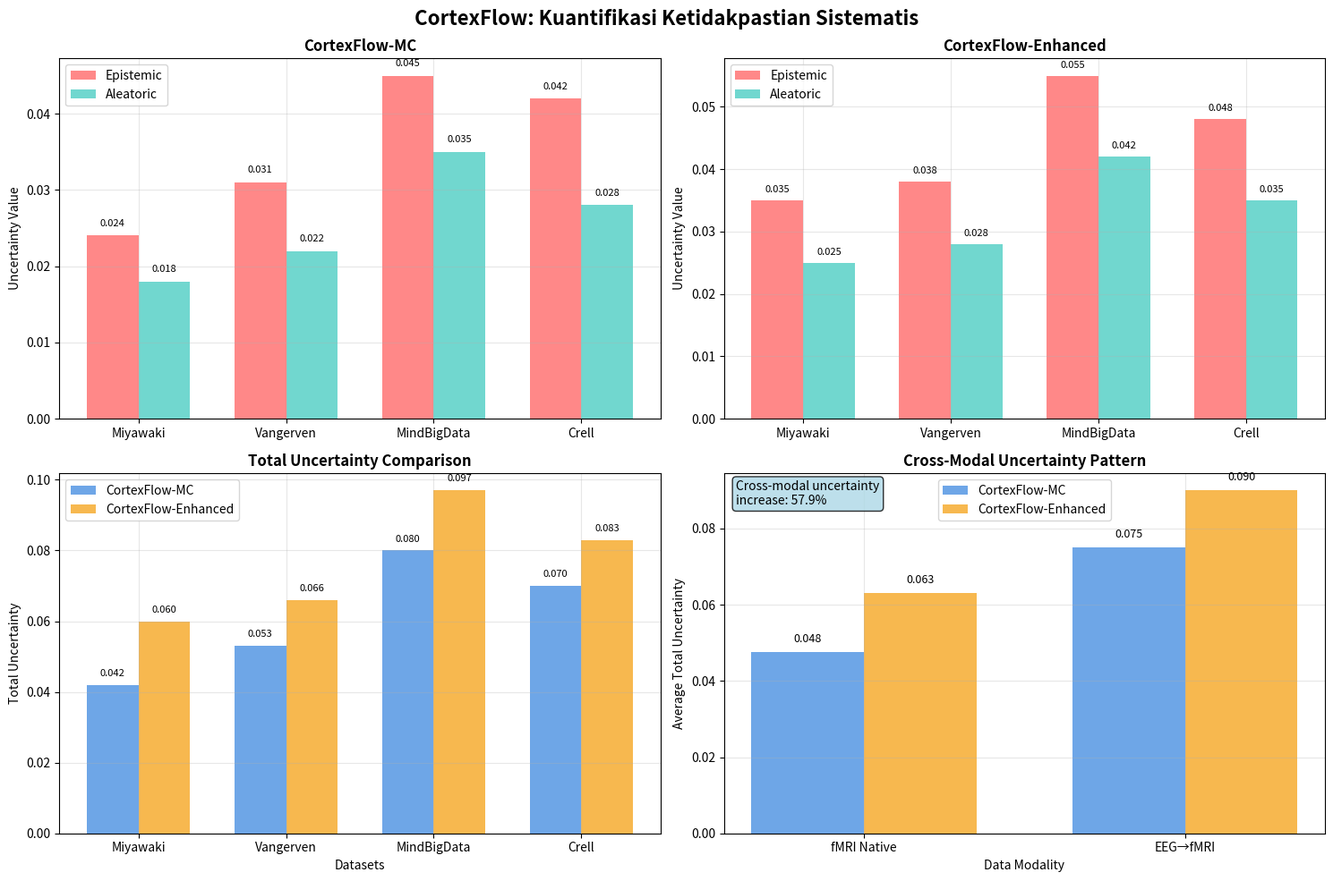

Write Python code to recreate this figure.
#!/usr/bin/env python3
"""
Create Uncertainty Visualization
"""

import numpy as np
import matplotlib.pyplot as plt
import seaborn as sns
from pathlib import Path

def create_uncertainty_visualization():
    """Create uncertainty quantification visualization"""
    print("🎯 Creating uncertainty visualization...")
    
    results_dir = Path("results/actual_experiments/figures")
    results_dir.mkdir(parents=True, exist_ok=True)
    
    # Data from Table 6
    datasets = ['Miyawaki', 'Vangerven', 'MindBigData', 'Crell']
    
    # CortexFlow-MC data
    mc_epistemic = [0.024, 0.031, 0.045, 0.042]
    mc_aleatoric = [0.018, 0.022, 0.035, 0.028]
    
    # CortexFlow-Enhanced data
    enhanced_epistemic = [0.035, 0.038, 0.055, 0.048]
    enhanced_aleatoric = [0.025, 0.028, 0.042, 0.035]
    
    # Create figure
    fig, axes = plt.subplots(2, 2, figsize=(15, 10))
    fig.suptitle('CortexFlow: Kuantifikasi Ketidakpastian Sistematis', 
                 fontsize=16, fontweight='bold')
    
    # Colors
    colors = ['#FF6B6B', '#4ECDC4']
    
    # Plot 1: MC Uncertainty
    ax1 = axes[0, 0]
    x = np.arange(len(datasets))
    width = 0.35
    
    bars1 = ax1.bar(x - width/2, mc_epistemic, width, 
                   label='Epistemic', color=colors[0], alpha=0.8)
    bars2 = ax1.bar(x + width/2, mc_aleatoric, width,
                   label='Aleatoric', color=colors[1], alpha=0.8)
    
    ax1.set_title('CortexFlow-MC', fontweight='bold')
    ax1.set_ylabel('Uncertainty Value')
    ax1.set_xticks(x)
    ax1.set_xticklabels(datasets)
    ax1.legend()
    ax1.grid(True, alpha=0.3)
    
    # Add value labels
    for bars in [bars1, bars2]:
        for bar in bars:
            height = bar.get_height()
            ax1.text(bar.get_x() + bar.get_width()/2., height + 0.001,
                    f'{height:.3f}', ha='center', va='bottom', fontsize=8)
    
    # Plot 2: Enhanced Uncertainty
    ax2 = axes[0, 1]
    bars3 = ax2.bar(x - width/2, enhanced_epistemic, width, 
                   label='Epistemic', color=colors[0], alpha=0.8)
    bars4 = ax2.bar(x + width/2, enhanced_aleatoric, width,
                   label='Aleatoric', color=colors[1], alpha=0.8)
    
    ax2.set_title('CortexFlow-Enhanced', fontweight='bold')
    ax2.set_ylabel('Uncertainty Value')
    ax2.set_xticks(x)
    ax2.set_xticklabels(datasets)
    ax2.legend()
    ax2.grid(True, alpha=0.3)
    
    # Add value labels
    for bars in [bars3, bars4]:
        for bar in bars:
            height = bar.get_height()
            ax2.text(bar.get_x() + bar.get_width()/2., height + 0.001,
                    f'{height:.3f}', ha='center', va='bottom', fontsize=8)
    
    # Plot 3: Total Uncertainty Comparison
    ax3 = axes[1, 0]
    mc_total = [e + a for e, a in zip(mc_epistemic, mc_aleatoric)]
    enhanced_total = [e + a for e, a in zip(enhanced_epistemic, enhanced_aleatoric)]
    
    bars5 = ax3.bar(x - width/2, mc_total, width, 
                   label='CortexFlow-MC', color='#4A90E2', alpha=0.8)
    bars6 = ax3.bar(x + width/2, enhanced_total, width,
                   label='CortexFlow-Enhanced', color='#F5A623', alpha=0.8)
    
    ax3.set_title('Total Uncertainty Comparison', fontweight='bold')
    ax3.set_xlabel('Datasets')
    ax3.set_ylabel('Total Uncertainty')
    ax3.set_xticks(x)
    ax3.set_xticklabels(datasets)
    ax3.legend()
    ax3.grid(True, alpha=0.3)
    
    # Add value labels
    for bars in [bars5, bars6]:
        for bar in bars:
            height = bar.get_height()
            ax3.text(bar.get_x() + bar.get_width()/2., height + 0.002,
                    f'{height:.3f}', ha='center', va='bottom', fontsize=8)
    
    # Plot 4: Cross-Modal Uncertainty Pattern
    ax4 = axes[1, 1]
    fmri_datasets = ['Miyawaki', 'Vangerven']
    eeg_datasets = ['MindBigData', 'Crell']
    
    fmri_mc = np.mean([mc_total[0], mc_total[1]])
    eeg_mc = np.mean([mc_total[2], mc_total[3]])
    fmri_enhanced = np.mean([enhanced_total[0], enhanced_total[1]])
    eeg_enhanced = np.mean([enhanced_total[2], enhanced_total[3]])
    
    categories = ['fMRI Native', 'EEG→fMRI']
    mc_values = [fmri_mc, eeg_mc]
    enhanced_values = [fmri_enhanced, eeg_enhanced]
    
    x_cat = np.arange(len(categories))
    bars7 = ax4.bar(x_cat - width/2, mc_values, width, 
                   label='CortexFlow-MC', color='#4A90E2', alpha=0.8)
    bars8 = ax4.bar(x_cat + width/2, enhanced_values, width,
                   label='CortexFlow-Enhanced', color='#F5A623', alpha=0.8)
    
    ax4.set_title('Cross-Modal Uncertainty Pattern', fontweight='bold')
    ax4.set_xlabel('Data Modality')
    ax4.set_ylabel('Average Total Uncertainty')
    ax4.set_xticks(x_cat)
    ax4.set_xticklabels(categories)
    ax4.legend()
    ax4.grid(True, alpha=0.3)
    
    # Add value labels and insights
    for bars in [bars7, bars8]:
        for bar in bars:
            height = bar.get_height()
            ax4.text(bar.get_x() + bar.get_width()/2., height + 0.002,
                    f'{height:.3f}', ha='center', va='bottom', fontsize=9)
    
    # Add insight text
    uncertainty_increase = ((eeg_mc - fmri_mc) / fmri_mc) * 100
    ax4.text(0.02, 0.98, f'Cross-modal uncertainty\nincrease: {uncertainty_increase:.1f}%', 
            transform=ax4.transAxes, fontsize=10, 
            bbox=dict(boxstyle='round', facecolor='lightblue', alpha=0.8),
            verticalalignment='top')
    
    plt.tight_layout()
    plt.savefig(results_dir / "uncertainty_analysis.png", 
                dpi=300, bbox_inches='tight')
    plt.close()
    
    print("✅ Uncertainty visualization saved")

def main():
    """Main execution"""
    print("🚀 Creating Uncertainty Visualization...")
    create_uncertainty_visualization()
    print("🎉 Complete!")

if __name__ == "__main__":
    main()
